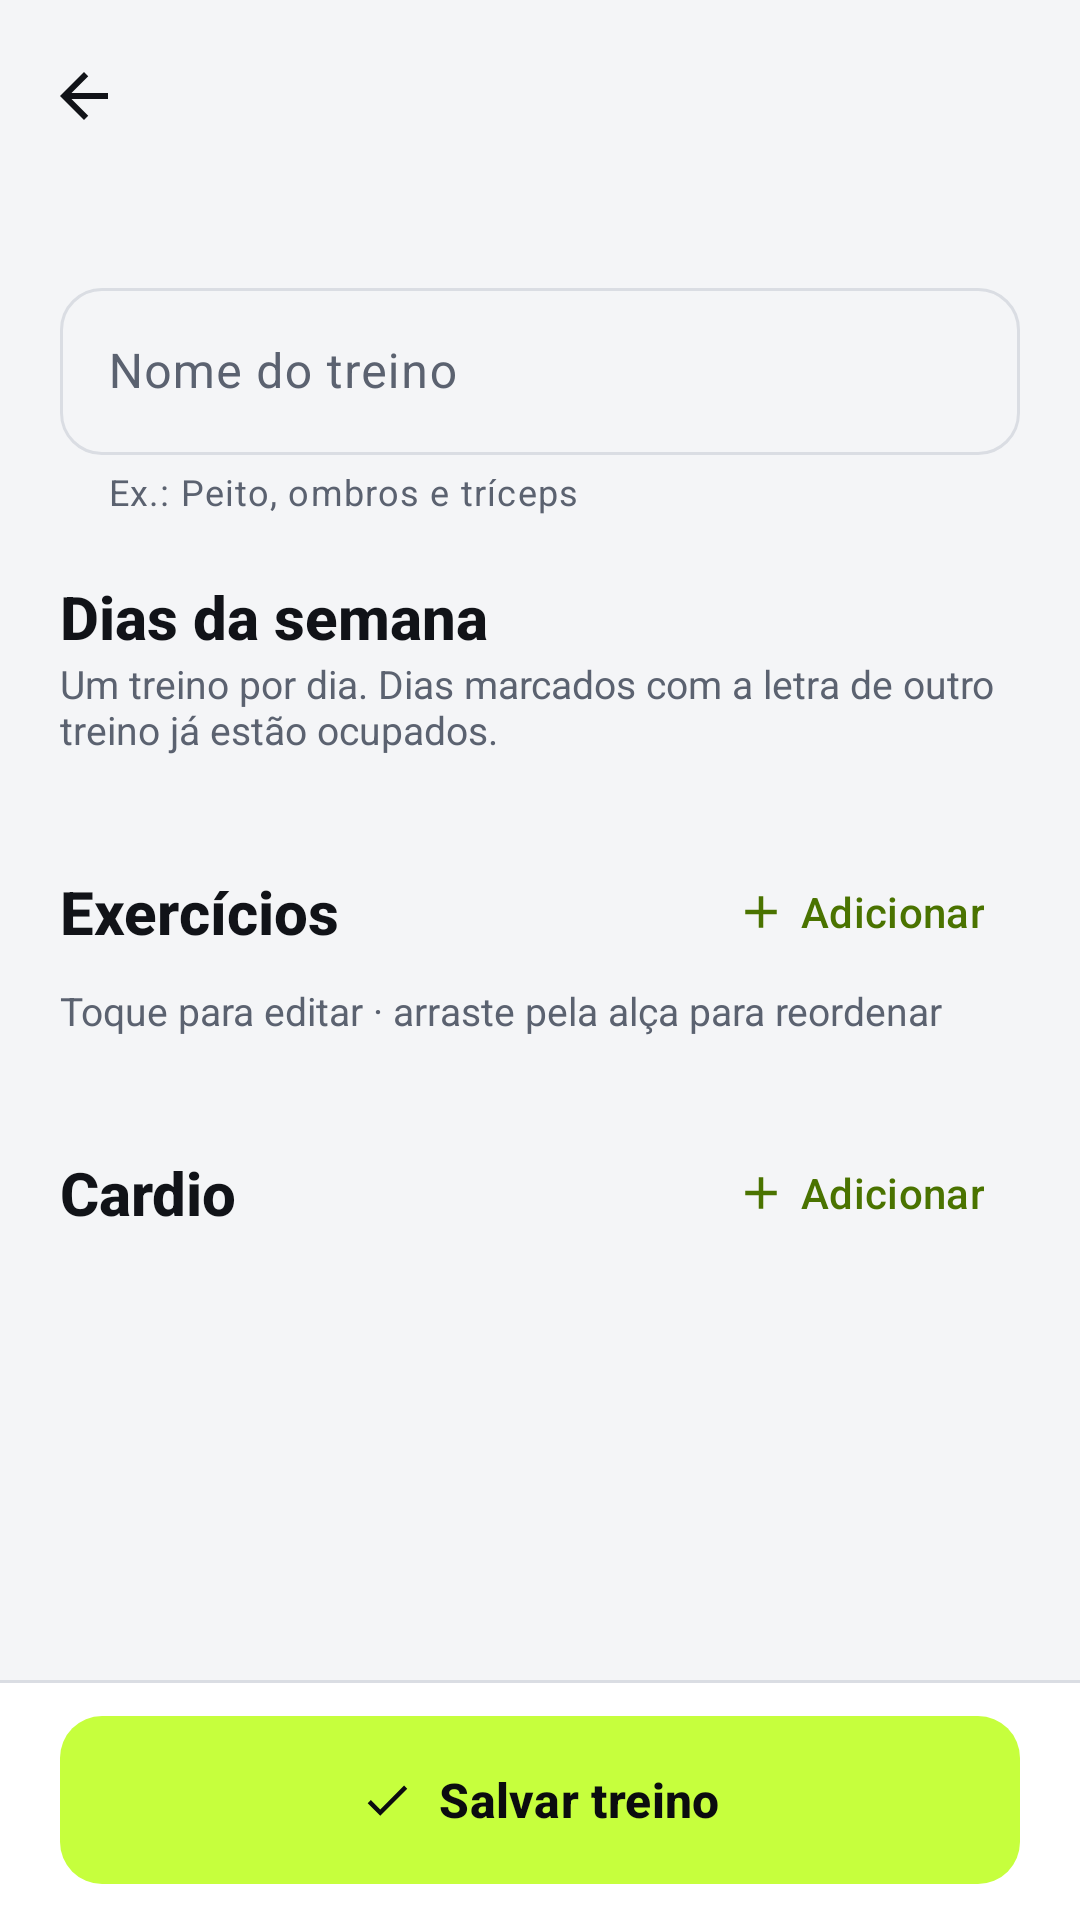

The Android layout XML behind this screen, and the referenced resources:
<!-- AndroidManifest.xml: application theme Theme.AppTreino -->
<!-- res/layout/activity_workout_editor.xml -->
<?xml version="1.0" encoding="utf-8"?>
<LinearLayout xmlns:android="http://schemas.android.com/apk/res/android"
    xmlns:app="http://schemas.android.com/apk/res-auto"
    xmlns:tools="http://schemas.android.com/tools"
    android:id="@+id/root"
    android:layout_width="match_parent"
    android:layout_height="match_parent"
    android:orientation="vertical"
    tools:context=".ui.editor.WorkoutEditorActivity">

    <com.google.android.material.appbar.MaterialToolbar
        android:id="@+id/toolbar"
        style="@style/Widget.AppTreino.Toolbar"
        android:layout_width="match_parent"
        android:layout_height="wrap_content"
        tools:title="@string/editor_title_new" />

    <androidx.core.widget.NestedScrollView
        android:id="@+id/scroll_editor"
        android:layout_width="match_parent"
        android:layout_height="0dp"
        android:layout_weight="1">

        <LinearLayout
            android:layout_width="match_parent"
            android:layout_height="wrap_content"
            android:orientation="vertical"
            android:paddingStart="@dimen/screen_padding"
            android:paddingEnd="@dimen/screen_padding"
            android:paddingBottom="@dimen/space_xxl">

            <TextView
                android:id="@+id/text_student"
                style="@style/AppTreino.Text.Overline"
                android:layout_width="wrap_content"
                android:layout_height="wrap_content"
                tools:text="Treino de Leonardo" />

            <Space
                android:layout_width="match_parent"
                android:layout_height="@dimen/space_md" />

            
            <com.google.android.material.textfield.TextInputLayout
                android:id="@+id/input_layout_name"
                style="@style/Widget.AppTreino.TextInput"
                android:layout_width="match_parent"
                android:layout_height="wrap_content"
                android:hint="@string/field_workout_name"
                app:helperText="@string/field_workout_name_helper">

                <com.google.android.material.textfield.TextInputEditText
                    android:id="@+id/input_name"
                    android:layout_width="match_parent"
                    android:layout_height="wrap_content"
                    android:inputType="textCapSentences"
                    android:maxLength="50"
                    android:maxLines="1" />
            </com.google.android.material.textfield.TextInputLayout>

            <Space
                android:layout_width="match_parent"
                android:layout_height="@dimen/space_xl" />

            
            <TextView
                style="@style/AppTreino.Text.TitleLarge"
                android:layout_width="wrap_content"
                android:layout_height="wrap_content"
                android:text="@string/editor_days_title" />

            <TextView
                android:id="@+id/text_days_helper"
                style="@style/AppTreino.Text.Caption"
                android:layout_width="match_parent"
                android:layout_height="wrap_content"
                android:text="@string/editor_days_helper" />

            <com.google.android.material.chip.ChipGroup
                android:id="@+id/chip_group_days"
                android:layout_width="match_parent"
                android:layout_height="wrap_content"
                android:layout_marginTop="@dimen/space_sm"
                app:chipSpacingHorizontal="@dimen/space_sm" />

            <TextView
                android:id="@+id/text_days_error"
                style="@style/AppTreino.Text.Error"
                android:layout_width="match_parent"
                android:layout_height="wrap_content"
                android:visibility="gone"
                tools:text="@string/error_workout_days"
                tools:visibility="visible" />

            <Space
                android:layout_width="match_parent"
                android:layout_height="@dimen/space_xl" />

            
            <LinearLayout
                android:layout_width="match_parent"
                android:layout_height="wrap_content"
                android:gravity="center_vertical"
                android:orientation="horizontal">

                <TextView
                    style="@style/AppTreino.Text.TitleLarge"
                    android:layout_width="0dp"
                    android:layout_height="wrap_content"
                    android:layout_weight="1"
                    android:text="@string/editor_exercises_title" />

                <com.google.android.material.button.MaterialButton
                    android:id="@+id/button_add_exercise"
                    style="@style/Widget.AppTreino.Button.Text"
                    android:layout_width="wrap_content"
                    android:layout_height="wrap_content"
                    android:text="@string/action_add"
                    app:icon="@drawable/ic_add" />
            </LinearLayout>

            <TextView
                style="@style/AppTreino.Text.Caption"
                android:layout_width="match_parent"
                android:layout_height="wrap_content"
                android:text="@string/editor_exercises_helper" />

            <Space
                android:layout_width="match_parent"
                android:layout_height="@dimen/space_sm" />

            <androidx.recyclerview.widget.RecyclerView
                android:id="@+id/recycler_exercises"
                android:layout_width="match_parent"
                android:layout_height="wrap_content"
                android:nestedScrollingEnabled="false"
                app:layoutManager="androidx.recyclerview.widget.LinearLayoutManager"
                tools:itemCount="3"
                tools:listitem="@layout/item_editor_exercise" />

            <TextView
                android:id="@+id/text_exercises_empty"
                style="@style/AppTreino.Text.EmptyBox"
                android:layout_width="match_parent"
                android:layout_height="wrap_content"
                android:text="@string/editor_exercises_empty"
                android:visibility="gone" />

            <Space
                android:layout_width="match_parent"
                android:layout_height="@dimen/space_xl" />

            
            <LinearLayout
                android:layout_width="match_parent"
                android:layout_height="wrap_content"
                android:gravity="center_vertical"
                android:orientation="horizontal">

                <TextView
                    style="@style/AppTreino.Text.TitleLarge"
                    android:layout_width="0dp"
                    android:layout_height="wrap_content"
                    android:layout_weight="1"
                    android:text="@string/editor_cardio_title" />

                <com.google.android.material.button.MaterialButton
                    android:id="@+id/button_add_cardio"
                    style="@style/Widget.AppTreino.Button.Text"
                    android:layout_width="wrap_content"
                    android:layout_height="wrap_content"
                    android:text="@string/action_add"
                    app:icon="@drawable/ic_add" />
            </LinearLayout>

            <Space
                android:layout_width="match_parent"
                android:layout_height="@dimen/space_xs" />

            <androidx.recyclerview.widget.RecyclerView
                android:id="@+id/recycler_cardio"
                android:layout_width="match_parent"
                android:layout_height="wrap_content"
                android:nestedScrollingEnabled="false"
                app:layoutManager="androidx.recyclerview.widget.LinearLayoutManager"
                tools:itemCount="1"
                tools:listitem="@layout/item_editor_cardio" />

            <TextView
                android:id="@+id/text_cardio_empty"
                style="@style/AppTreino.Text.EmptyBox"
                android:layout_width="match_parent"
                android:layout_height="wrap_content"
                android:text="@string/editor_cardio_empty"
                android:visibility="gone" />

            <TextView
                android:id="@+id/text_content_error"
                style="@style/AppTreino.Text.Error"
                android:layout_width="match_parent"
                android:layout_height="wrap_content"
                android:layout_marginTop="@dimen/space_md"
                android:text="@string/error_workout_empty"
                android:visibility="gone" />
        </LinearLayout>
    </androidx.core.widget.NestedScrollView>

    <LinearLayout
        android:id="@+id/layout_bottom_bar"
        android:layout_width="match_parent"
        android:layout_height="wrap_content"
        android:background="@drawable/bg_bottom_bar"
        android:orientation="vertical"
        android:paddingStart="@dimen/screen_padding"
        android:paddingTop="@dimen/space_md"
        android:paddingEnd="@dimen/screen_padding"
        android:paddingBottom="@dimen/space_md">

        <com.google.android.material.button.MaterialButton
            android:id="@+id/button_save"
            style="@style/Widget.AppTreino.Button"
            android:layout_width="match_parent"
            android:layout_height="wrap_content"
            android:text="@string/action_save_workout"
            app:icon="@drawable/ic_check"
            app:iconGravity="textStart" />
    </LinearLayout>
</LinearLayout>
<!-- res/layout/item_editor_exercise.xml (included above) -->
<?xml version="1.0" encoding="utf-8"?>
<com.google.android.material.card.MaterialCardView xmlns:android="http://schemas.android.com/apk/res/android"
    xmlns:app="http://schemas.android.com/apk/res-auto"
    xmlns:tools="http://schemas.android.com/tools"
    android:id="@+id/card_editor_exercise"
    android:layout_width="match_parent"
    android:layout_height="wrap_content"
    android:layout_marginBottom="@dimen/space_sm"
    android:clickable="true"
    android:focusable="true">

    <LinearLayout
        android:layout_width="match_parent"
        android:layout_height="wrap_content"
        android:gravity="center_vertical"
        android:orientation="horizontal"
        android:paddingTop="@dimen/space_sm"
        android:paddingBottom="@dimen/space_sm">

        
        <ImageView
            android:id="@+id/image_drag_handle"
            android:layout_width="@dimen/touch_target"
            android:layout_height="@dimen/touch_target"
            android:padding="@dimen/space_md"
            android:src="@drawable/ic_drag_handle"
            app:tint="@color/color_text_secondary"
            tools:ignore="ContentDescription" />

        <com.google.android.material.imageview.ShapeableImageView
            android:id="@+id/image_thumbnail"
            android:layout_width="@dimen/thumbnail_small_width"
            android:layout_height="@dimen/thumbnail_small_height"
            android:importantForAccessibility="no"
            android:scaleType="centerCrop"
            app:shapeAppearanceOverlay="@style/ShapeAppearance.AppTreino.Thumbnail.Small"
            tools:src="@drawable/placeholder_thumbnail" />

        <Space
            android:layout_width="@dimen/space_md"
            android:layout_height="match_parent" />

        <LinearLayout
            android:layout_width="0dp"
            android:layout_height="wrap_content"
            android:layout_weight="1"
            android:orientation="vertical">

            <TextView
                android:id="@+id/text_name"
                style="@style/AppTreino.Text.Title"
                android:layout_width="match_parent"
                android:layout_height="wrap_content"
                android:ellipsize="end"
                android:maxLines="2"
                tools:text="Supino reto com barra" />

            <TextView
                android:id="@+id/text_prescription"
                style="@style/AppTreino.Text.Caption"
                android:layout_width="match_parent"
                android:layout_height="wrap_content"
                tools:text="4 × 8–10 · 40 kg · 1 min 30 s" />
        </LinearLayout>

        <ImageButton
            android:id="@+id/button_remove"
            android:layout_width="@dimen/touch_target"
            android:layout_height="@dimen/touch_target"
            android:background="?attr/selectableItemBackgroundBorderless"
            android:padding="@dimen/space_md"
            android:scaleType="fitCenter"
            android:src="@drawable/ic_close"
            app:tint="@color/color_text_secondary"
            tools:ignore="ContentDescription" />
    </LinearLayout>
</com.google.android.material.card.MaterialCardView>
<!-- res/layout/item_editor_cardio.xml (included above) -->
<?xml version="1.0" encoding="utf-8"?>
<com.google.android.material.card.MaterialCardView xmlns:android="http://schemas.android.com/apk/res/android"
    xmlns:app="http://schemas.android.com/apk/res-auto"
    xmlns:tools="http://schemas.android.com/tools"
    android:id="@+id/card_editor_cardio"
    android:layout_width="match_parent"
    android:layout_height="wrap_content"
    android:layout_marginBottom="@dimen/space_sm"
    android:clickable="true"
    android:focusable="true">

    <LinearLayout
        android:layout_width="match_parent"
        android:layout_height="wrap_content"
        android:gravity="center_vertical"
        android:orientation="horizontal"
        android:paddingStart="@dimen/space_md"
        android:paddingEnd="@dimen/space_xs"
        android:paddingTop="@dimen/space_sm"
        android:paddingBottom="@dimen/space_sm">

        <FrameLayout
            android:layout_width="@dimen/avatar_medium"
            android:layout_height="@dimen/avatar_medium"
            android:background="@drawable/bg_circle_accent_soft">

            <ImageView
                android:id="@+id/image_type"
                android:layout_width="@dimen/icon_large"
                android:layout_height="@dimen/icon_large"
                android:layout_gravity="center"
                android:importantForAccessibility="no"
                app:tint="@color/color_accent"
                tools:src="@drawable/ic_cardio_run" />
        </FrameLayout>

        <Space
            android:layout_width="@dimen/space_md"
            android:layout_height="match_parent" />

        <LinearLayout
            android:layout_width="0dp"
            android:layout_height="wrap_content"
            android:layout_weight="1"
            android:orientation="vertical">

            <TextView
                android:id="@+id/text_type"
                style="@style/AppTreino.Text.Title"
                android:layout_width="match_parent"
                android:layout_height="wrap_content"
                tools:text="Esteira" />

            <TextView
                android:id="@+id/text_summary"
                style="@style/AppTreino.Text.Caption"
                android:layout_width="match_parent"
                android:layout_height="wrap_content"
                tools:text="15 min · Moderada" />
        </LinearLayout>

        <ImageButton
            android:id="@+id/button_remove"
            android:layout_width="@dimen/touch_target"
            android:layout_height="@dimen/touch_target"
            android:background="?attr/selectableItemBackgroundBorderless"
            android:padding="@dimen/space_md"
            android:scaleType="fitCenter"
            android:src="@drawable/ic_close"
            app:tint="@color/color_text_secondary"
            tools:ignore="ContentDescription" />
    </LinearLayout>
</com.google.android.material.card.MaterialCardView>
<!-- resources referenced by this layout -->
<resources>
  <color name="color_accent">#FF4A7300</color>
  <color name="color_text_secondary">#FF5B6270</color>
  <dimen name="avatar_medium">48dp</dimen>
  <dimen name="icon_large">24dp</dimen>
  <dimen name="screen_padding">20dp</dimen>
  <dimen name="space_md">12dp</dimen>
  <dimen name="space_sm">8dp</dimen>
  <dimen name="space_xl">20dp</dimen>
  <dimen name="space_xs">4dp</dimen>
  <dimen name="space_xxl">24dp</dimen>
  <dimen name="thumbnail_small_height">40dp</dimen>
  <dimen name="thumbnail_small_width">64dp</dimen>
  <dimen name="touch_target">48dp</dimen>
  <string name="action_add">Adicionar</string>
  <string name="action_save_workout">Salvar treino</string>
  <string name="editor_cardio_empty">Nenhum cardio neste treino (opcional).</string>
  <string name="editor_cardio_title">Cardio</string>
  <string name="editor_days_helper">Um treino por dia. Dias marcados com a letra de outro treino já estão ocupados.</string>
  <string name="editor_days_title">Dias da semana</string>
  <string name="editor_exercises_empty">Nenhum exercício ainda. Toque em Adicionar para escolher no catálogo.</string>
  <string name="editor_exercises_helper">Toque para editar · arraste pela alça para reordenar</string>
  <string name="editor_exercises_title">Exercícios</string>
  <string name="editor_title_new">Novo treino</string>
  <string name="error_workout_days">Escolha pelo menos um dia da semana</string>
  <string name="error_workout_empty">Adicione pelo menos um exercício ou cardio</string>
  <string name="field_workout_name">Nome do treino</string>
  <string name="field_workout_name_helper">Ex.: Peito, ombros e tríceps</string>
  <style name="AppTreino.Text.Caption">
          <item name="android:textSize">@dimen/text_caption</item>
          <item name="android:textColor">@color/color_text_secondary</item>
      </style>
  <style name="AppTreino.Text.Error">
          <item name="android:textSize">@dimen/text_caption</item>
          <item name="android:textColor">@color/color_error</item>
          <item name="android:paddingTop">@dimen/space_xs</item>
      </style>
  <style name="AppTreino.Text.Title">
          <item name="android:textSize">@dimen/text_title</item>
          <item name="android:fontFamily">sans-serif-medium</item>
      </style>
  <style name="AppTreino.Text.TitleLarge">
          <item name="android:textSize">@dimen/text_title_large</item>
          <item name="android:fontFamily">sans-serif-medium</item>
          <item name="android:textStyle">bold</item>
      </style>
  <style name="ShapeAppearance.AppTreino.Thumbnail.Small">
          <item name="cornerSize">@dimen/radius_small</item>
      </style>
  <style name="Theme.AppTreino" parent="Base.Theme.AppTreino" />
  <color name="color_outline">#FFDADDE3</color>
  <dimen name="divider_height">1dp</dimen>
  <color name="color_surface">#FFFFFFFF</color>
  <color name="color_accent_soft">#FFEEF8D9</color>
  <color name="color_text_primary">#FF111318</color>
  <color name="color_surface_variant">#FFECEEF2</color>
  <dimen name="text_caption">13sp</dimen>
  <dimen name="space_lg">16dp</dimen>
  <color name="color_error">#FFD23B3B</color>
  <dimen name="text_label">11sp</dimen>
  <dimen name="text_title">16sp</dimen>
  <dimen name="text_title_large">20sp</dimen>
  <dimen name="radius_small">10dp</dimen>
  <color name="brand_lime">#FFC6FF3D</color>
  <color name="color_on_accent">#FF0B0C0F</color>
  <dimen name="radius_medium">14dp</dimen>
  <dimen name="bottom_bar_button_height">56dp</dimen>
  <string name="cd_back">Voltar</string>
  <color name="color_transparent">#00000000</color>
  <color name="color_accent_container">#FFC6FF3D</color>
  <color name="color_background">#FFF4F5F7</color>
  <dimen name="radius_card">20dp</dimen>
  <dimen name="stroke_thin">1dp</dimen>
  <style name="Widget.AppTreino.BottomNavigation.ActiveIndicator" parent="Widget.Material3.BottomNavigationView.ActiveIndicator">
          <item name="android:color">@color/brand_lime</item>
      </style>
</resources>
